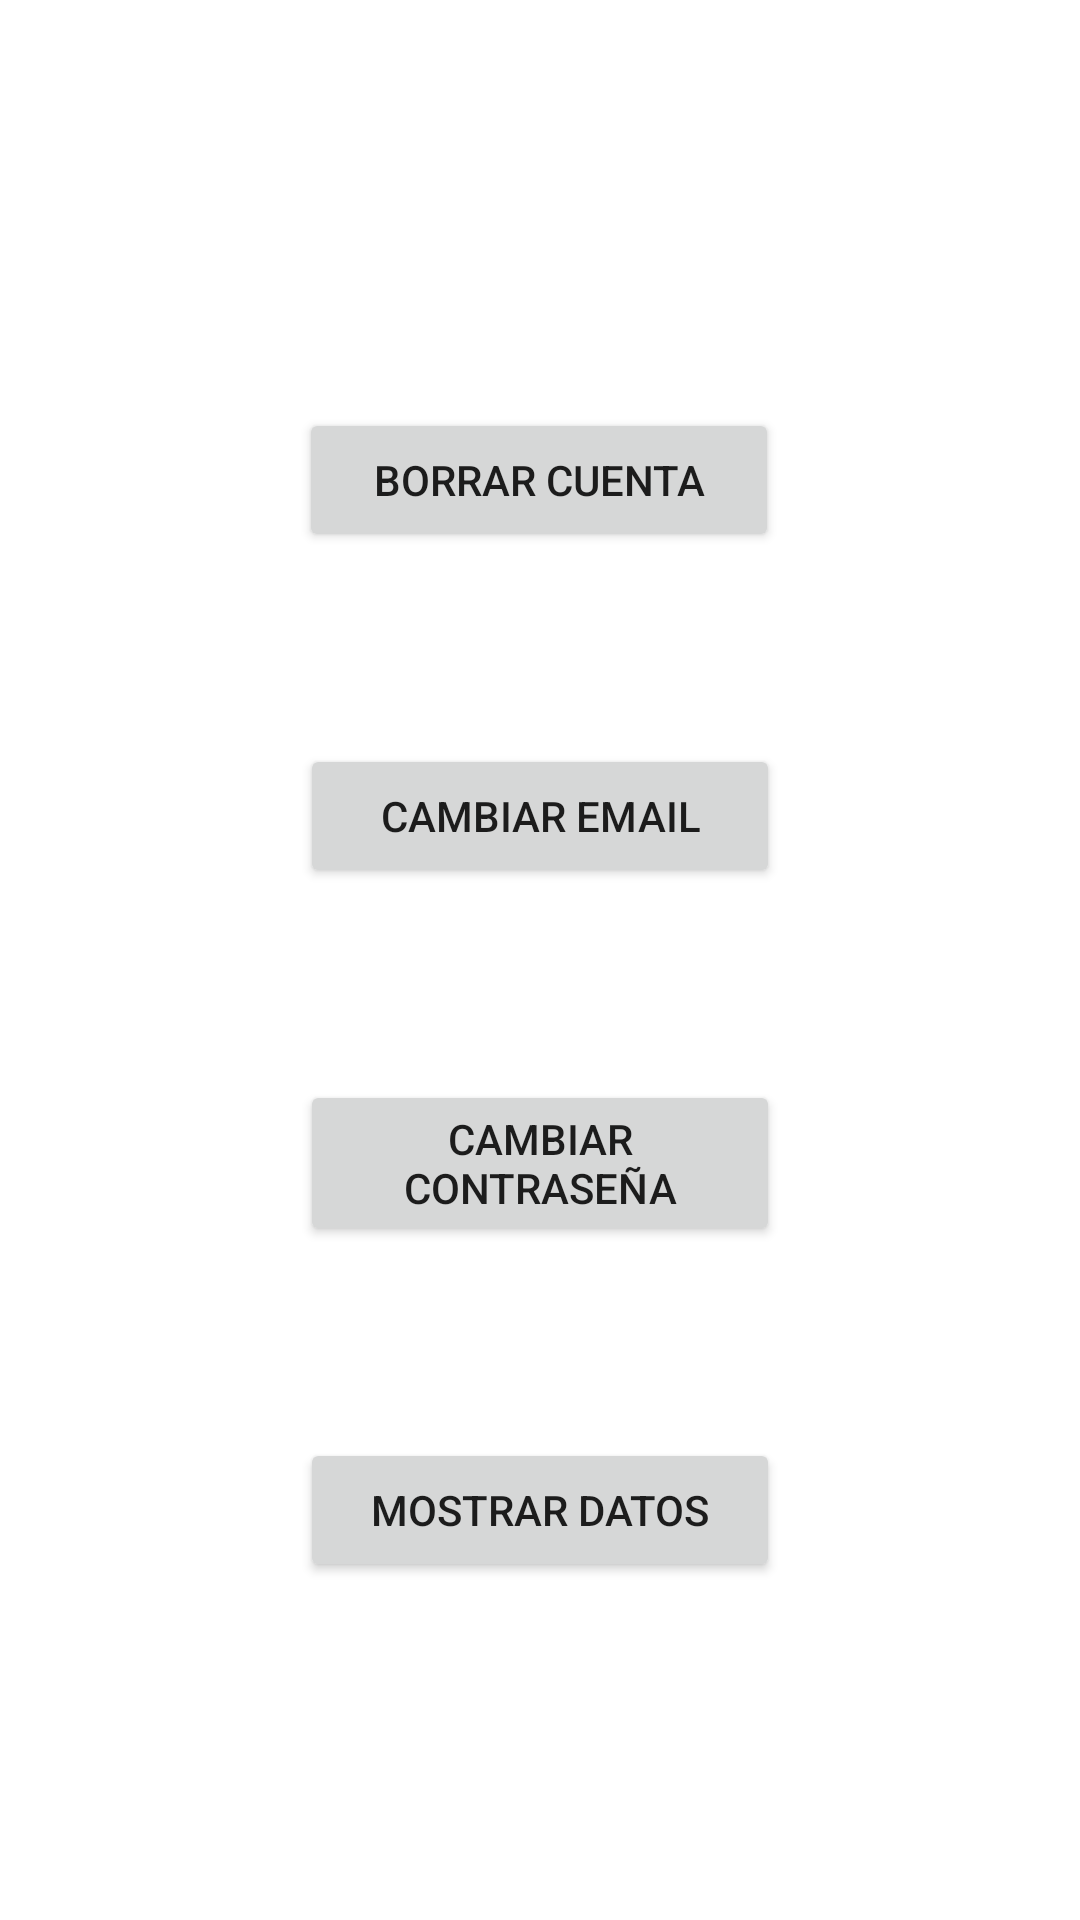

The Android layout XML behind this screen, and the referenced resources:
<!-- AndroidManifest.xml: application theme Theme.Practica1TrimestreMultimedia -->
<!-- res/layout/fragment_settings.xml -->
<?xml version="1.0" encoding="utf-8"?>
<androidx.constraintlayout.widget.ConstraintLayout xmlns:android="http://schemas.android.com/apk/res/android"
    xmlns:app="http://schemas.android.com/apk/res-auto"
    xmlns:tools="http://schemas.android.com/tools"
    android:layout_width="match_parent"
    android:layout_height="match_parent"
    tools:context=".views.SettingsFragment">

    <Button
        android:id="@+id/deleteAccountButton"
        android:layout_width="160sp"
        android:layout_height="wrap_content"
        android:layout_marginTop="136dp"
        android:text="@string/borrar_cuenta"
        app:layout_constraintEnd_toEndOf="parent"
        app:layout_constraintHorizontal_bias="0.498"
        app:layout_constraintStart_toStartOf="parent"
        app:layout_constraintTop_toTopOf="parent" />

    <Button
        android:id="@+id/changeEmailButton"
        android:layout_width="160sp"
        android:layout_height="wrap_content"
        android:layout_marginTop="64dp"
        android:text="@string/cambiar_email"
        app:layout_constraintEnd_toEndOf="parent"
        app:layout_constraintStart_toStartOf="parent"
        app:layout_constraintTop_toBottomOf="@+id/deleteAccountButton" />

    <Button
        android:id="@+id/changePasswordButton"
        android:layout_width="160sp"
        android:layout_height="wrap_content"
        android:layout_marginTop="64dp"
        android:text="@string/cambiar_contrase_a"
        app:layout_constraintEnd_toEndOf="parent"
        app:layout_constraintStart_toStartOf="parent"
        app:layout_constraintTop_toBottomOf="@+id/changeEmailButton" />

    <Button
        android:id="@+id/showButton"
        android:layout_width="160sp"
        android:layout_height="wrap_content"
        android:layout_marginTop="64dp"
        android:text="@string/mostrar_datos"
        app:layout_constraintEnd_toEndOf="parent"
        app:layout_constraintStart_toStartOf="parent"
        app:layout_constraintTop_toBottomOf="@+id/changePasswordButton" />
</androidx.constraintlayout.widget.ConstraintLayout>
<!-- resources referenced by this layout -->
<resources>
  <string name="borrar_cuenta">Borrar cuenta</string>
  <string name="cambiar_contrase_a">Cambiar contraseña</string>
  <string name="cambiar_email">Cambiar Email</string>
  <string name="mostrar_datos">Mostrar datos</string>
  <style name="Theme.Practica1TrimestreMultimedia" parent="Theme.MaterialComponents.DayNight.DarkActionBar">
          
          <item name="colorPrimary">@color/purple_500</item>
          <item name="colorPrimaryVariant">@color/purple_700</item>
          <item name="colorOnPrimary">@color/white</item>
          
          <item name="colorSecondary">@color/teal_200</item>
          <item name="colorSecondaryVariant">@color/teal_700</item>
          <item name="colorOnSecondary">@color/black</item>
          
          <item name="android:statusBarColor">?attr/colorPrimaryVariant</item>
          
      </style>
  <!-- not gathered from this repository: default colours our renderer supplied (Android Studio template values) -->
  <color name="purple_500">#FF6200EE</color>
  <color name="purple_700">#FF3700B3</color>
  <color name="teal_200">#FF03DAC5</color>
  <color name="teal_700">#FF018786</color>
  <color name="black">#FF000000</color>
  <color name="white">#FFFFFFFF</color>
</resources>
